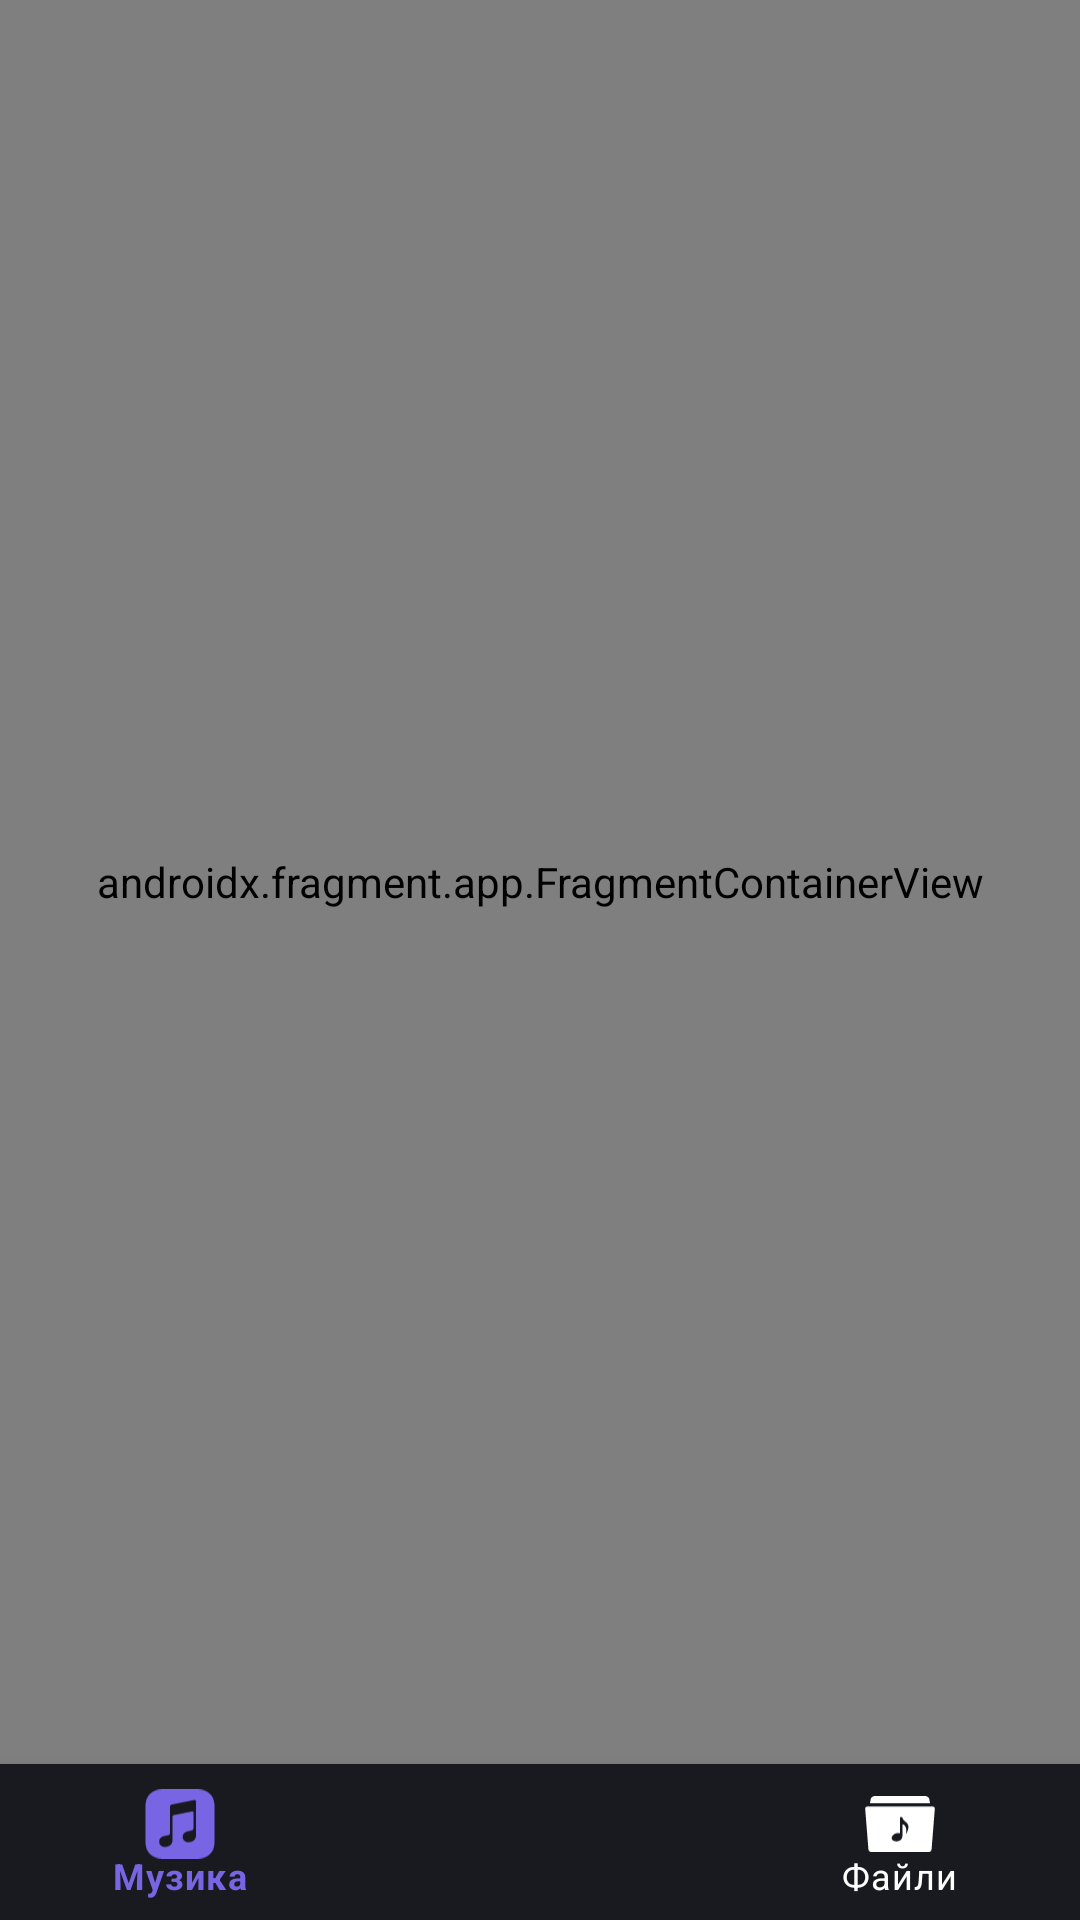

Produce the Android XML layout that renders to this screen, including the resource entries it uses.
<!-- AndroidManifest.xml: application theme Theme.Uplayer -->
<!-- res/layout/activity_main.xml -->
<?xml version="1.0" encoding="utf-8"?>
<androidx.constraintlayout.widget.ConstraintLayout xmlns:android="http://schemas.android.com/apk/res/android"
    xmlns:app="http://schemas.android.com/apk/res-auto"
    xmlns:tools="http://schemas.android.com/tools"
    android:layout_width="match_parent"
    android:layout_height="match_parent"
    android:background="@color/dark_gray"
    tools:context=".ui.MainActivity">

    <androidx.fragment.app.FragmentContainerView
        android:id="@+id/nav_host_fragment"
        android:name="androidx.navigation.fragment.NavHostFragment"
        android:layout_width="match_parent"
        android:layout_height="0dp"
        app:defaultNavHost="true"
        app:layout_constraintBottom_toTopOf="@id/play_now_frame"
        app:layout_constraintEnd_toEndOf="parent"
        app:layout_constraintStart_toStartOf="parent"
        app:layout_constraintTop_toTopOf="parent"
        app:navGraph="@navigation/nav_graph" />


    <FrameLayout
        android:id="@+id/play_now_frame"
        android:layout_width="match_parent"
        android:layout_height="@dimen/play_now_height"
        app:layout_constraintBottom_toTopOf="@id/bottom_navigation"
        app:layout_constraintEnd_toEndOf="parent"
        app:layout_constraintStart_toStartOf="parent"
        app:layout_constraintTop_toBottomOf="@id/nav_host_fragment"
        android:visibility="gone"
        tools:visibility="visible">

        <include
            android:id="@+id/now_playing"
            layout="@layout/now_playing" />
    </FrameLayout>

    <com.google.android.material.bottomnavigation.BottomNavigationView
        android:id="@+id/bottom_navigation"
        style="@style/BottomNav"
        android:layout_width="match_parent"
        android:layout_height="@dimen/bottom_nav_height"
        app:itemIconTint="@drawable/bottom_navigation_colors"
        app:itemTextColor="@drawable/bottom_navigation_colors"
        app:layout_constraintBottom_toBottomOf="parent"
        app:layout_constraintEnd_toEndOf="parent"
        app:layout_constraintStart_toStartOf="parent"
        app:layout_constraintTop_toBottomOf="@id/play_now_frame"
        app:menu="@menu/bottom_nav_menu" />


</androidx.constraintlayout.widget.ConstraintLayout>
<!-- res/layout/now_playing.xml (included above) -->
<?xml version="1.0" encoding="utf-8"?>
<LinearLayout xmlns:android="http://schemas.android.com/apk/res/android"
    xmlns:tools="http://schemas.android.com/tools"
    android:layout_width="match_parent"
    android:layout_height="wrap_content"
    xmlns:app="http://schemas.android.com/apk/res-auto"
    android:orientation="vertical"
    tools:background="@color/dark_gray">

    
    <SeekBar
        android:id="@+id/seekbar"
        style="@style/MySeekBar"
        android:layout_width="match_parent"
        android:layout_height="18dp"
        android:max="100"
        android:splitTrack="false"
        tools:progress="5" />

    <com.pierfrancescosoffritti.androidyoutubeplayer.core.player.views.YouTubePlayerView
        android:id="@+id/youtube_player_view"
        android:layout_width="match_parent"
        android:layout_height="wrap_content"
        android:visibility="gone"

        app:videoId="S0Q4gqBUs7c"
        app:autoPlay="true" />

    
    <LinearLayout
        android:layout_width="match_parent"
        android:layout_height="wrap_content"
        android:orientation="horizontal">

        
        <include layout="@layout/now_playing_cover" />

        
        <ImageButton
            android:id="@+id/prev_button"
            android:layout_width="0dp"
            android:layout_height="match_parent"
            android:layout_weight="1"
            android:background="@null"
            android:contentDescription="@string/previous"
            android:src="@drawable/previous" />

        
        <ImageButton
            android:id="@+id/play_pause_button"
            android:layout_width="0dp"
            android:layout_height="match_parent"
            android:layout_weight="1"
            android:background="@null"
            android:contentDescription="@string/play_pause"
            android:src="@drawable/pause_icon" />

        
        <ImageButton
            android:id="@+id/next_button"
            android:layout_width="0dp"
            android:layout_height="match_parent"
            android:layout_weight="1"
            android:background="@null"
            android:contentDescription="@string/next"
            android:src="@drawable/next_icon" />
    </LinearLayout>
</LinearLayout>
<!-- res/layout/now_playing_cover.xml (included above) -->
<?xml version="1.0" encoding="utf-8"?>
<androidx.constraintlayout.widget.ConstraintLayout xmlns:android="http://schemas.android.com/apk/res/android"
    xmlns:app="http://schemas.android.com/apk/res-auto"
    xmlns:tools="http://schemas.android.com/tools"
    android:layout_width="@dimen/play_now_cover_width"
    android:layout_height="@dimen/play_now_cover_height"
    tools:background="@color/dark_gray">

    
    <ImageView
        android:id="@+id/video_preview"
        android:layout_width="@dimen/play_now_cover_image_size"
        android:layout_height="@dimen/play_now_cover_image_size"
        android:layout_gravity="center_vertical"
        android:contentDescription="@string/preview"
        android:scaleType="centerCrop"
        app:layout_constraintBottom_toBottomOf="parent"
        app:layout_constraintStart_toStartOf="parent"
        app:layout_constraintTop_toTopOf="parent" />

    
    <com.google.android.material.textview.MaterialTextView
        android:id="@+id/video_name"
        style="@style/Text.CaptionText"
        android:layout_width="wrap_content"
        android:layout_height="wrap_content"
        android:gravity="start"
        android:layout_marginStart="@dimen/cover_video_text_margin_start"
        android:layout_marginTop="@dimen/cover_video_text_margin_top"
        android:textSize="@dimen/cover_video_text_size"
        app:layout_constraintStart_toEndOf="@id/video_preview"
        app:layout_constraintTop_toTopOf="parent"
        tools:text="Chaff and Dust" />

    
    <com.google.android.material.textview.MaterialTextView
        android:id="@+id/author_name"
        style="@style/Text.SubtitleText"
        android:layout_width="wrap_content"
        android:layout_height="wrap_content"
        android:gravity="start"

        android:layout_marginBottom="@dimen/cover_author_margin_bottom"
        android:textSize="@dimen/cover_author_text_size"
        android:textStyle="bold"
        app:layout_constraintStart_toStartOf="@id/video_name"
        app:layout_constraintTop_toBottomOf="@id/video_name"
        tools:text="HYONNA" />

</androidx.constraintlayout.widget.ConstraintLayout>
<!-- resources referenced by this layout -->
<resources>
  <color name="dark_gray">#1A1B1E</color>
  <dimen name="bottom_nav_height">52dp</dimen>
  <dimen name="cover_author_margin_bottom">14dp</dimen>
  <dimen name="cover_author_text_size">11sp</dimen>
  <dimen name="cover_video_text_margin_start">9dp</dimen>
  <dimen name="cover_video_text_margin_top">11dp</dimen>
  <dimen name="cover_video_text_size">18sp</dimen>
  <dimen name="play_now_cover_height">66dp</dimen>
  <dimen name="play_now_cover_image_size">66dp</dimen>
  <dimen name="play_now_cover_width">243dp</dimen>
  <dimen name="play_now_height">85dp</dimen>
  <!-- drawable bottom_navigation_colors (drawable) -->
  <?xml version="1.0" encoding="utf-8"?>
  <selector xmlns:android="http://schemas.android.com/apk/res/android">
      <item
          android:state_checked="true"
          android:color="@color/purple" />
      <item
          android:state_checked="false"
          android:color="@color/white" />
  </selector>
  <!-- drawable next_icon (drawable) -->
  <vector xmlns:android="http://schemas.android.com/apk/res/android"
      android:width="19dp"
      android:height="17dp"
      android:viewportWidth="19"
      android:viewportHeight="17">
    <path
        android:pathData="M17.876,1.34V16.618M1.209,2.035V15.924L10.931,8.979L1.209,2.035Z"
        android:strokeLineJoin="round"
        android:strokeWidth="2.08334"
        android:fillColor="#00000000"
        android:strokeColor="@color/ghost_white"/>
  </vector>
  <!-- drawable pause_icon (drawable) -->
  <vector xmlns:android="http://schemas.android.com/apk/res/android"
      android:width="9dp"
      android:height="16dp"
      android:viewportWidth="9"
      android:viewportHeight="16">
    <path
        android:pathData="M1.285,0.792V15.167M7.674,0.792V15.167"
        android:strokeWidth="2.08334"
        android:fillColor="#00000000"
        android:strokeColor="@color/ghost_white"/>
  </vector>
  <!-- drawable previous (drawable) -->
  <vector xmlns:android="http://schemas.android.com/apk/res/android"
      android:width="19dp"
      android:height="17dp"
      android:viewportWidth="19"
      android:viewportHeight="17">
    <path
        android:pathData="M1.083,16.618V1.34M17.75,15.924V2.035L8.028,8.979L17.75,15.924Z"
        android:strokeLineJoin="round"
        android:strokeWidth="2.08334"
        android:fillColor="#00000000"
        android:strokeColor="@color/ghost_white"/>
  </vector>
  <string name="next">Наступне</string>
  <string name="preview">Video image</string>
  <string name="previous">Попередній</string>
  <style name="BottomNav">
          <item name="android:background">@color/dark_gray2</item>
      </style>
  <style name="Text.CaptionText">
          <item name="android:textColor">@color/ghost_white</item>
          <item name="fontFamily">sans-serif</item>
          <item name="android:textStyle">bold</item>
      </style>
  <style name="Text.SubtitleText">
          <item name="android:textColor">@color/light_blue</item>
          <item name="fontFamily">sans-serif</item>
      </style>
  <color name="purple">#7765E3</color>
  <color name="white">#FFFFFFFF</color>
  <color name="ghost_white">#EAF0FF</color>
  <color name="dark_gray2">#181A20</color>
  <color name="white_transparent">#80FFFFFF</color>
  <!-- drawable seek_thumb (drawable) -->
  <?xml version="1.0" encoding="utf-8"?>
  <shape xmlns:android="http://schemas.android.com/apk/res/android"
      android:shape="oval">
      <size
          android:height="@dimen/seek_bar_thumb_size"
          android:width="@dimen/seek_bar_thumb_size"
          />
      <solid android:color="@color/white"/>
  </shape>
  <color name="light_blue">#B3A5C0FF</color>
  <color name="purple_700">#FF3700B3</color>
  <color name="teal_200">#FF03DAC5</color>
  <color name="teal_700">#FF018786</color>
  <color name="black">#FF000000</color>
  <dimen name="seek_bar_thickness">4dp</dimen>
  <dimen name="seek_bar_thumb_size">16dp</dimen>
</resources>
